4-way image classification set "converted_dataset" from GitHub (julkaswieta/coffee-defects); label vocabulary: defect, longberry, peaberry, premium.

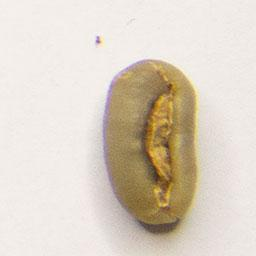
Label: longberry

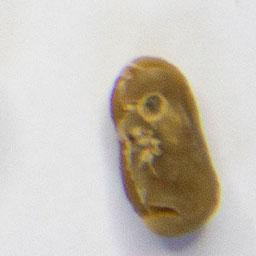
Label: defect

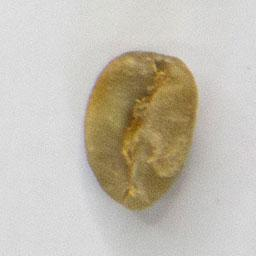
Label: longberry

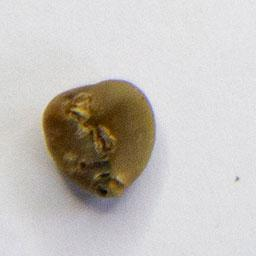
Label: defect

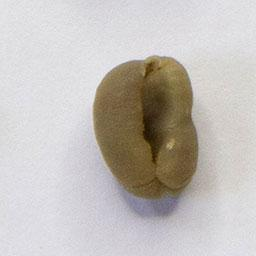
Label: peaberry

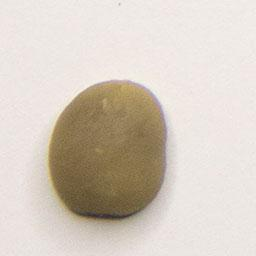
Label: premium
